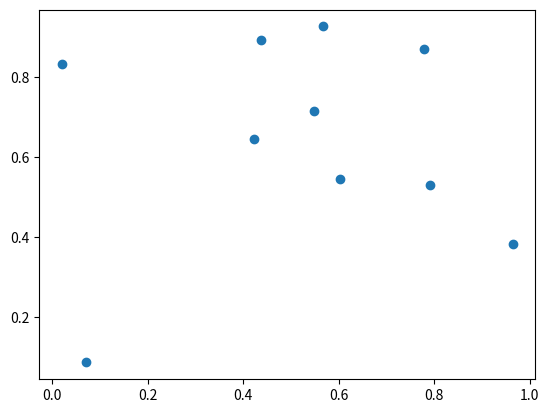

Source code (Python):
import numpy as np
import matplotlib.pyplot as plt

def generate_points(num_points):
    np.random.seed(0)
    return np.random.rand(num_points, 2)


test_points = generate_points(10)
plt.scatter(test_points[:, 0], test_points[:, 1])
plt.show()
